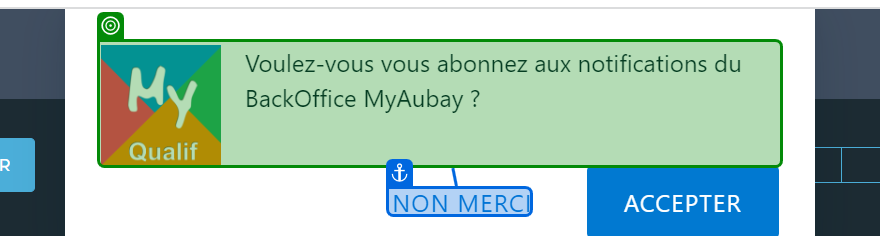
Task: Robot demo

Workflow: Sequence4

Step 1: check the element in window 'MyAubayOffice_QUALIF' (chrome.exe)

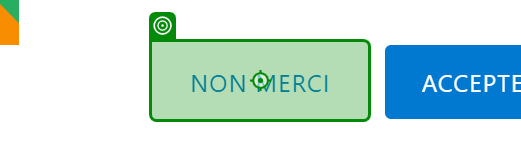
Step 2: click on the button in window 'MyAubayOffice_QUALIF' (chrome.exe)

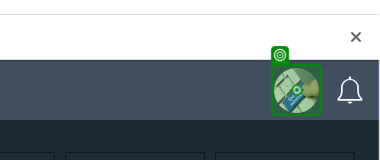
Step 3: click on the image 'avatar-image' in window 'MyAubayOffice_QUALIF' (chrome.exe)

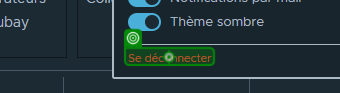
Step 4: click on 'Se deconnecter'

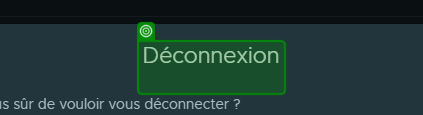
Step 5: get-attribute of the heading in window 'MyAubayOffice_QUALIF' (chrome.exe)

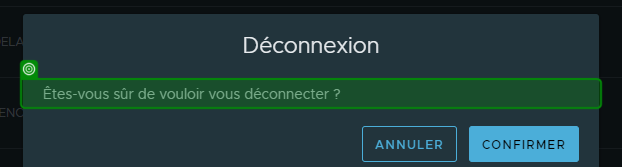
Step 6: get-attribute of the element in window 'MyAubayOffice_QUALIF' (chrome.exe)

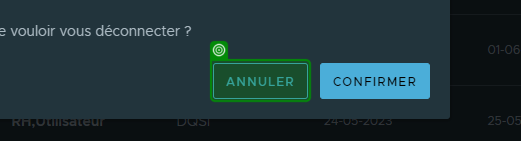
Step 7: get-attribute of the button 'Annuler' in window 'MyAubayOffice_QUALIF' (chrome.exe)

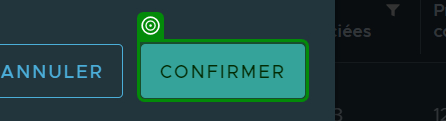
Step 8: get-attribute of the button 'Confirmer' in window 'MyAubayOffice_QUALIF' (chrome.exe)

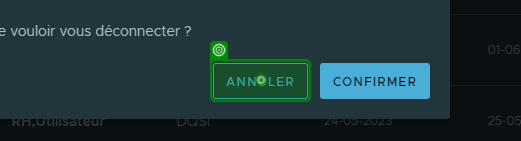
Step 9: click on the button 'Annuler' in window 'MyAubayOffice_QUALIF' (chrome.exe)

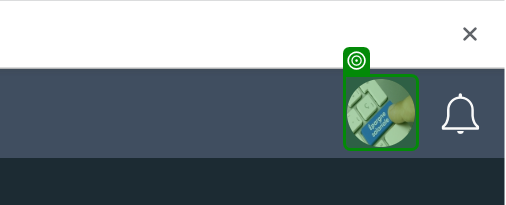
Step 10: get-attribute of the image 'avatar-image' in window 'MyAubayOffice_QUALIF' (chrome.exe)

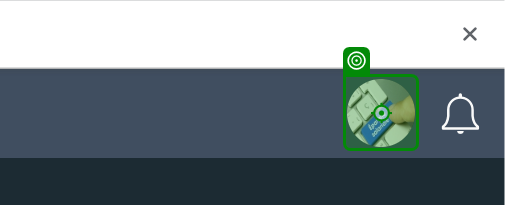
Step 11: click on the image 'avatar-image' in window 'MyAubayOffice_QUALIF' (chrome.exe)

Step 12: click on 'Se deconnecter' (same screen as step 4)

Step 13: get-attribute of the heading in window 'MyAubayOffice_QUALIF' (chrome.exe) (same screen as step 5)

Step 14: get-attribute of the element in window 'MyAubayOffice_QUALIF' (chrome.exe) (same screen as step 6)

Step 15: get-attribute of the button 'Annuler' in window 'MyAubayOffice_QUALIF' (chrome.exe) (same screen as step 7)

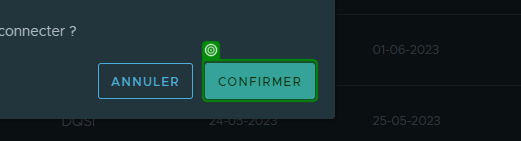
Step 16: get-attribute of the button 'Confirmer' in window 'MyAubayOffice_QUALIF' (chrome.exe)

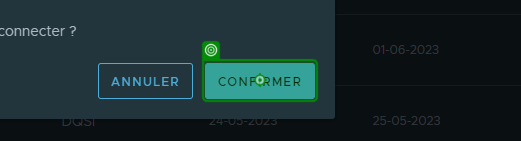
Step 17: click on the button 'Confirmer' in window 'MyAubayOffice_QUALIF' (chrome.exe)

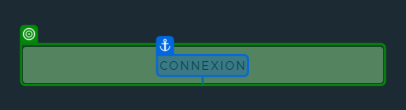
Step 18: get-attribute of the button in window 'MyAubayOffice_QUALIF' (chrome.exe)
